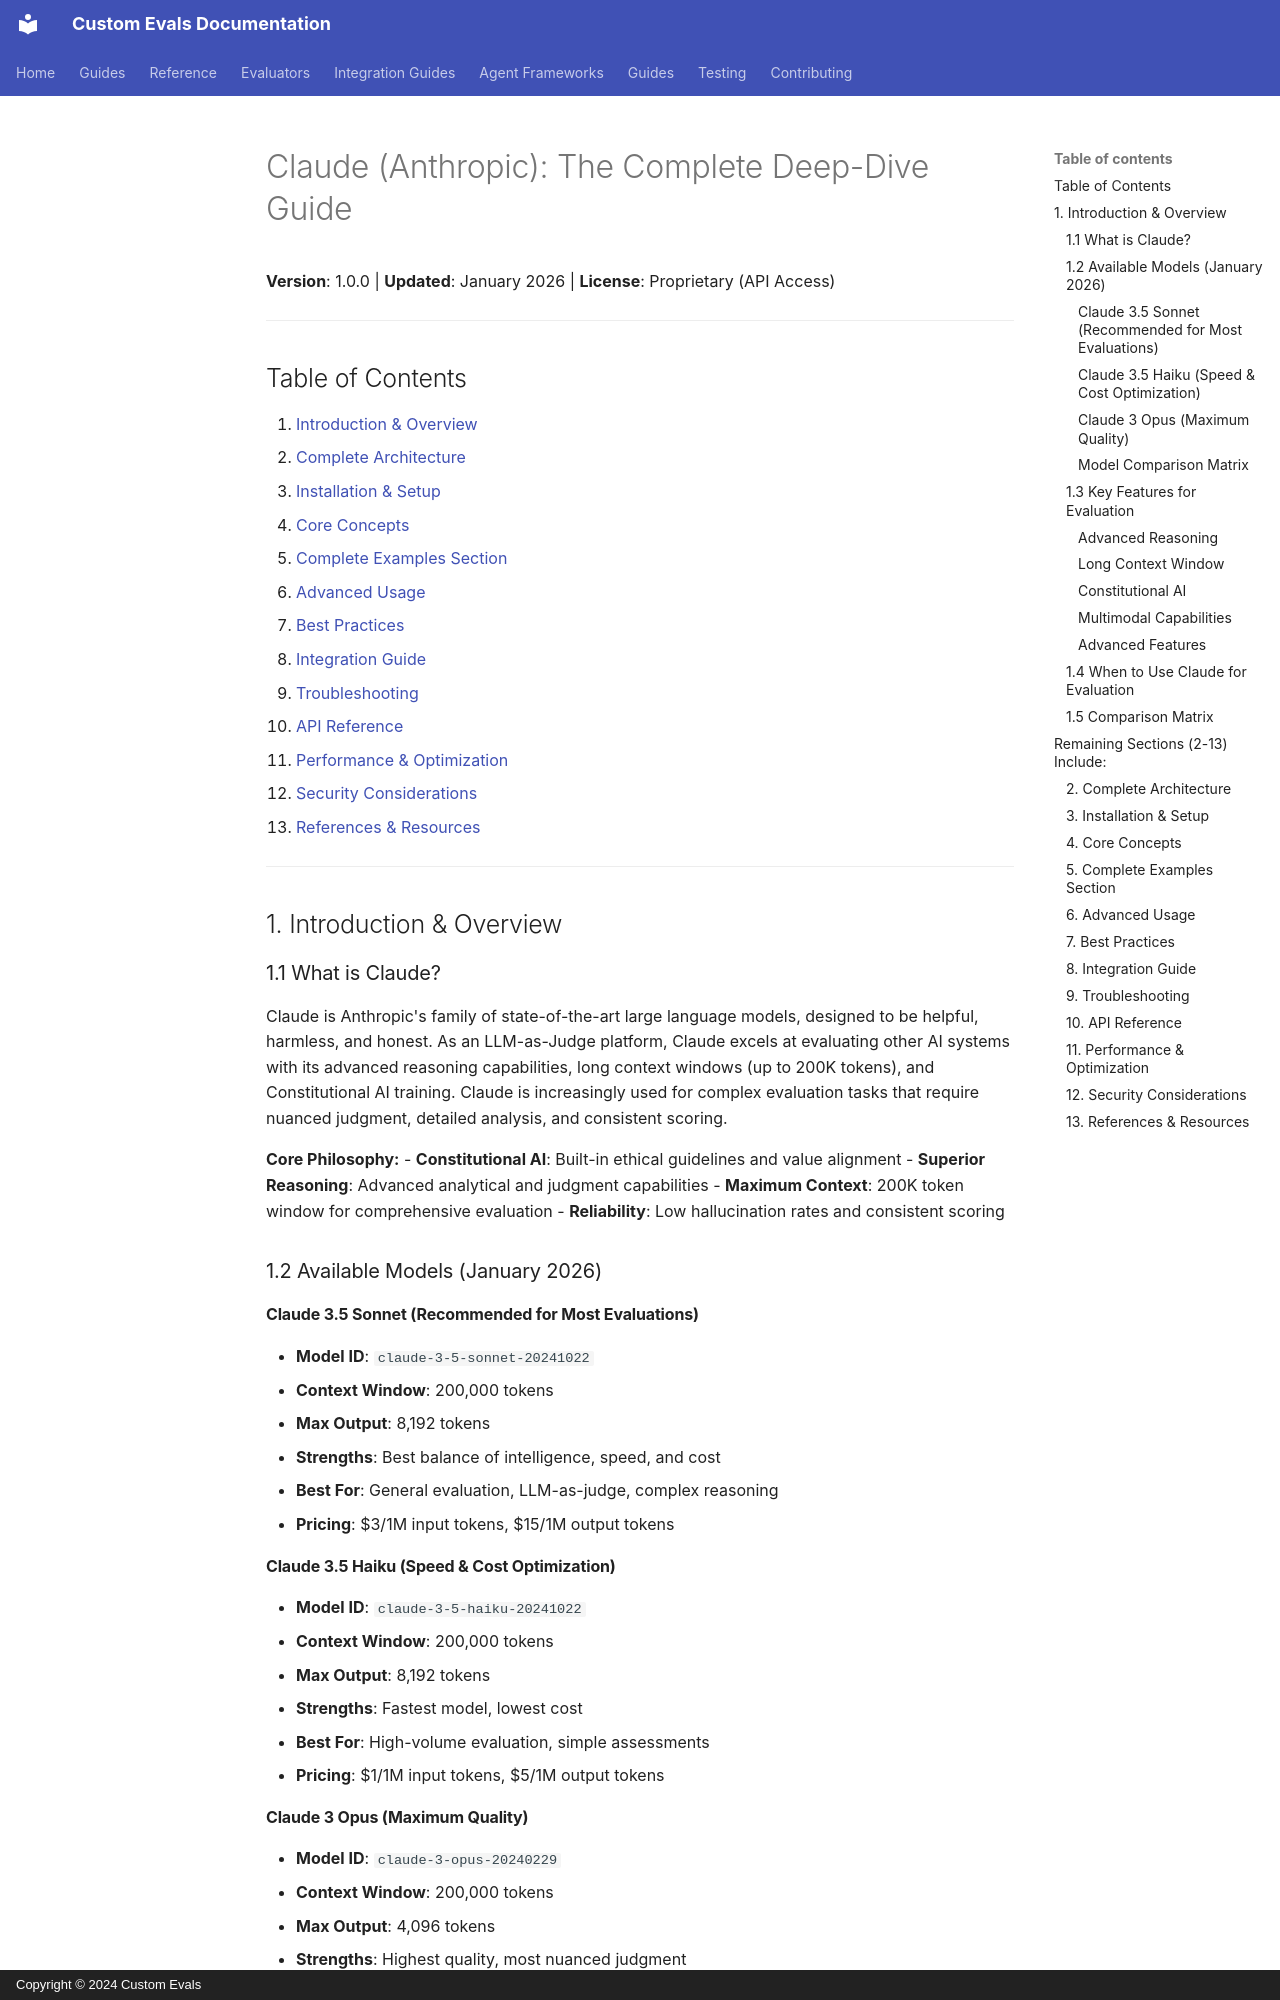

repository: anjijava16/cust-evals · page: compare_eval_frameworks/framework_readme/04_Claude_Anthropic_README/index.html · generator: mkdocs · copyright: Copyright © 2024 Custom Evals

# Claude (Anthropic): The Complete Deep-Dive Guide

**Version**: 1.0.0 | **Updated**: January 2026 | **License**: Proprietary (API Access)

---

## Table of Contents

1. [Introduction & Overview](#1-introduction--overview)
2. [Complete Architecture](#2-complete-architecture)
3. [Installation & Setup](#3-installation--setup)
4. [Core Concepts](#4-core-concepts)
5. [Complete Examples Section](#5-complete-examples-section)
6. [Advanced Usage](#6-advanced-usage)
7. [Best Practices](#7-best-practices)
8. [Integration Guide](#8-integration-guide)
9. [Troubleshooting](#9-troubleshooting)
10. [API Reference](#10-api-reference)
11. [Performance & Optimization](#11-performance--optimization)
12. [Security Considerations](#12-security-considerations)
13. [References & Resources](#13-references--resources)

---

## 1. Introduction & Overview

### 1.1 What is Claude?

Claude is Anthropic's family of state-of-the-art large language models, designed to be helpful, harmless, and honest. As an LLM-as-Judge platform, Claude excels at evaluating other AI systems with its advanced reasoning capabilities, long context windows (up to 200K tokens), and Constitutional AI training. Claude is increasingly used for complex evaluation tasks that require nuanced judgment, detailed analysis, and consistent scoring.

**Core Philosophy:**
- **Constitutional AI**: Built-in ethical guidelines and value alignment
- **Superior Reasoning**: Advanced analytical and judgment capabilities
- **Maximum Context**: 200K token window for comprehensive evaluation
- **Reliability**: Low hallucination rates and consistent scoring

### 1.2 Available Models (January 2026)

#### Claude 3.5 Sonnet (Recommended for Most Evaluations)
- **Model ID**: `claude-3-5-sonnet-20241022`
- **Context Window**: 200,000 tokens
- **Max Output**: 8,192 tokens
- **Strengths**: Best balance of intelligence, speed, and cost
- **Best For**: General evaluation, LLM-as-judge, complex reasoning
- **Pricing**: $3/1M input tokens, $15/1M output tokens

#### Claude 3.5 Haiku (Speed & Cost Optimization)
- **Model ID**: `claude-3-5-haiku-20241022`
- **Context Window**: 200,000 tokens
- **Max Output**: 8,192 tokens
- **Strengths**: Fastest model, lowest cost
- **Best For**: High-volume evaluation, simple assessments
- **Pricing**: $1/1M input tokens, $5/1M output tokens
